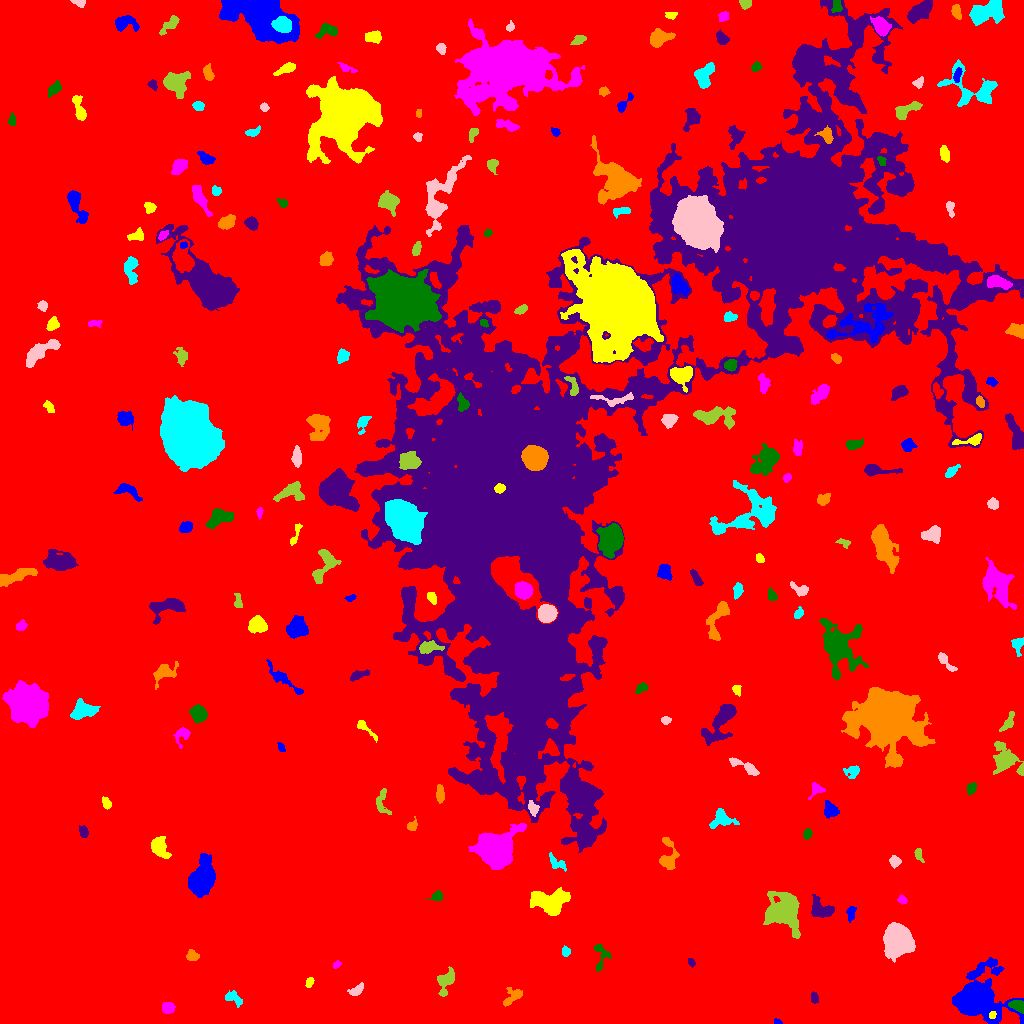

Values plotted in this chart, from the file beside it:
ID, X, Y, A, B, theta, total_flux, mu_max, mu_median, mu_mean, R_fwhm, R_e, R10, R90, x_start, x_end, y_start, y_end, area, greylevel
0, 514.5, 520.4, 309.7, 296.9, -0.7822, 8072979, 33.0, 10.0, 9.717, 86.56, 304.6, 123.2, 453.4, 0, 1023, 0, 1023, 830845, 9.717
1, 777.3, 1.469, 2.087, 1.185, -0.2725, 130.0, 6.0, 3.0, 3.171, 2.877, 1.871, 0.7979, 2.985, 774, 782, 0, 5, 41, 18.17
2, 992.3, 8.579, 1.799, 1.505, 1.442, 133.0, 6.0, 2.0, 2.509, 2.764, 2.034, 0.7979, 3.29, 989, 996, 5, 12, 53, 33.51
3, 168.3, 15.44, 2.882, 2.497, -0.02834, 1230, 22.0, 8.0, 8.786, 4.107, 3.432, 1.382, 5.441, 162, 175, 10, 21, 140, 23.79
4, 1017, 18.37, 3.925, 2.161, -0.263, 248.0, 5.0, 1.0, 1.61, 3.613, 3.385, 1.262, 5.67, 1008, 1023, 10, 23, 154, 20.61
5, 814.4, 25.65, 2.821, 1.869, -1.378, 371.0, 9.0, 4.0, 4.47, 3.523, 2.985, 1.128, 4.514, 811, 818, 20, 32, 83, 19.47
6, 512.5, 27.13, 6.062, 3.459, 0.7321, 353.0, 4.0, 2.0, 1.714, 6.103, 4.442, 1.693, 6.887, 503, 522, 17, 36, 206, 16.71
7, 232.9, 25.41, 5.025, 2.663, -0.502, 458.0, 6.0, 2.0, 2.743, 4.951, 3.949, 1.493, 6.383, 225, 242, 16, 33, 167, 17.74
8, 356.7, 32.93, 3.739, 1.985, 0.6044, 378.0, 8.0, 2.0, 2.842, 3.909, 3.241, 1.262, 5.232, 347, 363, 28, 41, 133, 17.84
9, 445, 42.36, 6.361, 3.926, 1.167, 621.0, 6.0, 2.0, 2.149, 5.944, 4.983, 1.871, 7.919, 437, 454, 27, 57, 289, 17.15
10, 379.5, 44.4, 3.697, 3.38, -1.284, 1601, 16.0, 5.0, 6.404, 5.557, 4.37, 1.784, 6.979, 371, 393, 36, 53, 250, 21.4
11, 975.6, 23.58, 10.86, 9.728, -0.1904, 28684, 67.0, 7.0, 15.02, 9.837, 9.591, 3.742, 17.8, 952, 1023, 0, 66, 1910, 29.02
12, 309.5, 41.4, 2.478, 1.712, 1.106, 167.0, 5.0, 2.0, 2.227, 3.192, 2.646, 0.9772, 3.989, 305, 314, 36, 46, 75, 17.23
13, 336.9, 58.85, 2.029, 1.463, 0.5859, 158.0, 7.0, 3.0, 2.821, 2.326, 2.185, 0.7979, 3.478, 333, 341, 55, 63, 56, 17.82
14, 600.5, 66.44, 8.222, 3.569, 1.553, 389.0, 6.0, 2.0, 1.907, 4.068, 4.334, 1.596, 6.979, 594, 611, 52, 79, 204, 16.91
15, 691.1, 61.16, 2.206, 1.537, -0.9467, 163.0, 5.0, 3.0, 2.86, 3.192, 2.394, 0.9772, 3.7, 688, 695, 56, 65, 57, 17.86
16, 192, 67.23, 2.92, 2.308, -0.1281, 326.0, 6.0, 2.0, 2.694, 4.26, 3.192, 1.262, 5.078, 186, 199, 63, 74, 121, 17.69
17, 565.9, 72.03, 2.306, 1.939, -1.431, 192.0, 6.0, 2.0, 2.4, 3.29, 2.706, 0.9772, 4.26, 562, 570, 67, 78, 80, 17.4
18, 897.3, 83.91, 6.526, 5.767, -0.9043, 18613, 76.0, 14.0, 20.82, 7.442, 7.399, 2.877, 12.88, 883, 915, 61, 101, 894, 34.82
19, 782.2, 110.9, 9.214, 8.146, -1.017, 7194, 22.0, 6.0, 6.851, 7.838, 9.027, 3.385, 15.38, 763, 800, 85, 132, 1050, 20.85
20, 228.1, 101.6, 7.282, 6.211, -1.314, 11885, 33.0, 12.0, 13.6, 9.821, 8.5, 3.432, 13.7, 212, 244, 83, 121, 874, 27.6
21, 851.2, 110.3, 3.771, 1.793, 1.381, 241.0, 5.0, 2.0, 2.078, 3.827, 3.192, 1.128, 4.853, 846, 856, 101, 117, 116, 18.08
22, 550.1, 122.6, 9.711, 5.411, 0.02665, 5105, 17.0, 7.0, 7.241, 9.097, 8.368, 3.29, 12.87, 530, 570, 108, 136, 705, 21.24
23, 902.4, 123.6, 2.261, 1.749, -0.64, 159.0, 5.0, 2.0, 2.178, 3.038, 2.523, 0.9772, 3.989, 897, 907, 119, 129, 73, 18.18
24, 437, 127.5, 2.813, 2.322, 0.6131, 334.0, 6.0, 3.0, 3.151, 4.297, 3.038, 1.262, 4.853, 425, 442, 123, 133, 106, 18.15
25, 821.4, 113.1, 6.029, 4.011, -0.2328, 1492, 13.0, 4.0, 4.577, 5.614, 5.382, 2.111, 8.425, 811, 834, 106, 129, 326, 19.58
26, 667.6, 165.9, 8.095, 4.157, 1.556, 979.0, 8.0, 2.5, 3.022, 5.863, 5.109, 1.954, 8.482, 659, 679, 154, 186, 324, 18.02
27, 557.1, 159.9, 5.12, 2.846, -0.5455, 429.0, 6.0, 2.0, 2.715, 4.853, 3.827, 1.493, 6.103, 549, 566, 152, 171, 158, 17.72
28, 894.9, 162.2, 2.629, 2.309, -1.066, 379.0, 8.0, 3.0, 3.296, 4.029, 3.141, 1.128, 4.951, 889, 901, 155, 168, 115, 18.3
29, 918.3, 169.5, 3.675, 1.83, -1.256, 210.0, 6.0, 2.0, 2.308, 3.385, 2.821, 0.9772, 4.478, 914, 924, 161, 175, 91, 20.31
30, 387.7, 167.6, 2.116, 1.358, 0.1129, 152.0, 8.0, 3.0, 2.98, 2.326, 2.111, 0.7979, 3.338, 384, 392, 164, 170, 51, 17.98
31, 201.3, 144.6, 7.651, 4.982, 1.019, 16941, 63.0, 14.0, 20.81, 8.556, 7.378, 2.985, 12.37, 188, 215, 126, 170, 814, 33.81
32, 158.6, 176.2, 4.864, 3.396, -1.063, 2190, 22.0, 5.5, 7.252, 5.015, 4.72, 1.784, 7.959, 151, 171, 165, 187, 302, 21.25
33, 494.8, 173.3, 7.063, 6.598, 0.407, 38984, 158.0, 13.0, 29.69, 7.136, 7.548, 2.877, 14.21, 468, 526, 154, 200, 1313, 45.69
34, 807.5, 189.7, 2.358, 1.804, 1.374, 324.0, 9.0, 3.0, 3.812, 3.385, 2.646, 0.9772, 4.146, 803, 812, 184, 195, 85, 19.81
35, 83.42, 191.2, 2.855, 2.03, -1.243, 245.0, 5.0, 2.0, 2.402, 3.989, 3.09, 1.262, 4.72, 79, 88, 186, 198, 102, 17.4
36, 412.3, 197.5, 2.719, 2.223, 0.9097, 244.0, 6.0, 2.0, 2.49, 3.868, 2.821, 1.128, 4.37, 407, 417, 193, 207, 98, 17.49
37, 721.4, 204.7, 5.471, 4.384, 0.003741, 1285, 11.0, 4.0, 4.431, 5.109, 5.015, 1.954, 8.292, 709, 739, 195, 215, 290, 18.43
38, 532.8, 215.3, 3.039, 2.048, -1.223, 270.0, 6.0, 2.0, 2.195, 3.827, 2.985, 1.128, 4.886, 528, 539, 207, 223, 123, 23.2
39, 381.3, 221.6, 7.271, 3.1, 1.565, 463.0, 8.0, 2.0, 2.327, 3.568, 4.068, 1.493, 6.507, 376, 391, 209, 235, 199, 17.33
40, 925.9, 224.9, 3.848, 1.745, -0.6592, 199.0, 5.0, 2.0, 2.01, 2.821, 2.877, 0.9772, 4.82, 921, 935, 219, 230, 99, 17.01
41, 830, 212.7, 3.524, 3.048, -1.214, 712.0, 9.0, 3.0, 3.633, 4.549, 3.909, 1.596, 6.408, 824, 839, 205, 223, 196, 18.63
42, 106.6, 219.8, 2.941, 1.978, -1.037, 301.0, 6.0, 3.0, 3.103, 4.334, 3.038, 1.262, 4.72, 102, 111, 214, 227, 97, 18.1
43, 816.3, 233.7, 4.218, 3.257, 0.6907, 447.0, 5.0, 3.0, 3.311, 5.382, 3.827, 1.596, 5.836, 808, 825, 224, 241, 135, 17.31
44, 971.6, 234.9, 3.047, 2.179, 1.143, 431.0, 7.0, 4.0, 4.144, 4.514, 3.338, 1.382, 4.983, 967, 976, 229, 241, 104, 18.14
45, 580.6, 229.7, 7.564, 5.77, -0.854, 8240, 33.0, 6.0, 9.145, 7.291, 7.421, 2.877, 13.28, 562, 600, 212, 254, 901, 27.15
46, 440, 229.6, 4.324, 1.908, -1.481, 271.0, 4.0, 2.0, 1.964, 5.262, 3.656, 1.382, 5.585, 436, 444, 220, 239, 138, 16.96
47, 852.4, 252.1, 4.014, 3.064, 0.2951, 302.0, 5.0, 2.0, 1.974, 3.192, 4.029, 1.493, 6.206, 843, 859, 245, 258, 153, 16.97
48, 745.5, 256.5, 8.732, 2.11, -0.4695, 635.0, 7.0, 3.0, 2.81, 4.886, 4.549, 1.784, 7.181, 729, 759, 248, 266, 226, 17.81
49, 1005, 263.4, 6.695, 4.956, -0.7439, 3755, 30.0, 4.0, 6.803, 5.078, 5.352, 2.034, 10.52, 993, 1023, 248, 282, 552, 20.8
50, 976.8, 277.1, 5.246, 2.618, 1.286, 956.0, 9.0, 4.0, 3.902, 5.585, 4.72, 1.871, 7.356, 971, 985, 265, 288, 245, 19.9
51, 281, 275.9, 2.626, 1.507, -1.159, 168.0, 4.0, 3.0, 2.667, 3.909, 2.523, 1.128, 3.785, 277, 285, 272, 281, 63, 17.67
52, 364.2, 295.9, 7.2, 1.935, -0.7269, 332.0, 6.0, 2.0, 2.322, 3.909, 3.29, 1.262, 5.585, 357, 377, 281, 303, 143, 17.32
53, 182.5, 288.7, 4.823, 3.233, 1.11, 506.0, 7.0, 2.0, 2.976, 4.029, 3.868, 1.493, 6.507, 173, 190, 275, 296, 170, 16.98
54, 198.4, 310, 3.669, 3.453, -0.8492, 2500, 26.0, 8.0, 10.0, 5.14, 4.478, 1.784, 7.313, 189, 207, 300, 319, 250, 24.0
55, 722, 304.2, 10.99, 4.15, 1.006, 2712, 16.0, 3.0, 4.211, 6.531, 6.283, 2.394, 11.3, 701, 736, 278, 319, 644, 19.21
56, 888.6, 307.3, 11.63, 10.23, -0.422, 101750, 241.0, 10.0, 27.02, 8.273, 10.6, 3.742, 23.32, 841, 935, 256, 336, 3766, 41.02
57, 83.18, 313.2, 6.112, 4.528, 0.1897, 1598, 9.0, 4.0, 4.402, 7.291, 6.077, 2.394, 9.407, 70, 100, 304, 325, 363, 18.4
58, 665.7, 303, 2.213, 1.795, -0.1805, 151.0, 5.0, 2.0, 2.041, 2.764, 2.523, 0.9772, 3.989, 661, 671, 299, 307, 74, 18.04
59, 1009, 301.5, 5.697, 2.22, 1.051, 390.0, 5.0, 2.5, 2.532, 4.951, 3.949, 1.493, 5.997, 999, 1014, 292, 312, 154, 18.53
... 191 more rows
